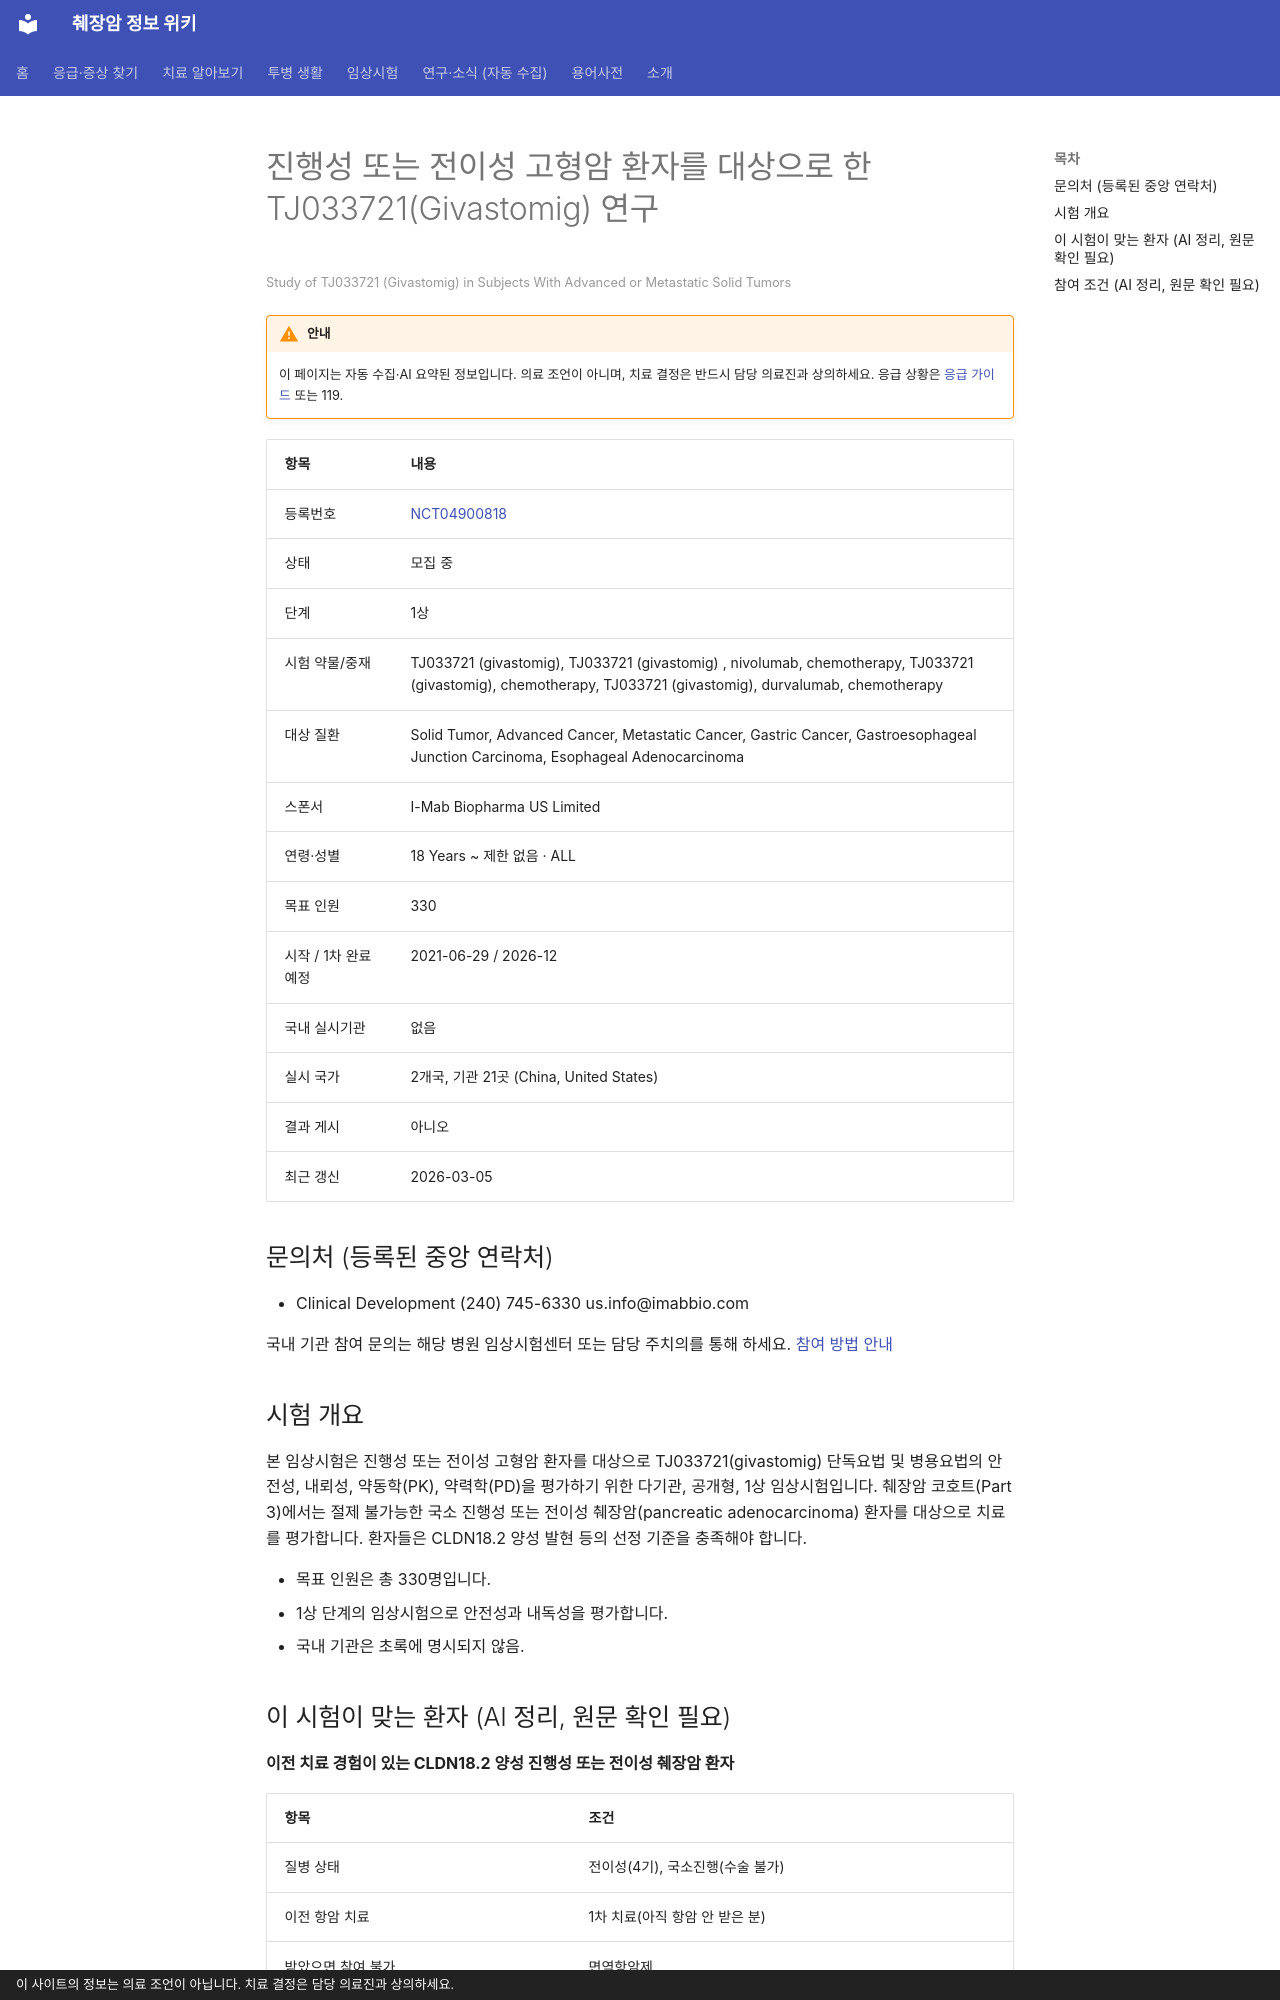

repository: hizorro88-rgb/papersearcher · page: _generated/trials/NCT04900818/index.html · generator: mkdocs · copyright: 이 사이트의 정보는 의료 조언이 아닙니다. 치료 결정은 담당 의료진과 상의하세요.

---
title: "NCT04900818 진행성 또는 전이성 고형암 환자를 대상으로 한 TJ033721(Givastomig) 연구"
description: "1상 · 모집 중"
comments: true
search:
  boost: 0.4
---

# 진행성 또는 전이성 고형암 환자를 대상으로 한 TJ033721(Givastomig) 연구

<small>Study of TJ033721 (Givastomig) in Subjects With Advanced or Metastatic Solid Tumors</small>

!!! warning "안내"
    이 페이지는 자동 수집·AI 요약된 정보입니다. 의료 조언이 아니며, 치료 결정은 반드시 담당 의료진과 상의하세요. 응급 상황은 [응급 가이드](../../guides/emergency/index.md) 또는 119.

| 항목 | 내용 |
|---|---|
| 등록번호 | [NCT04900818](https://clinicaltrials.gov/study/NCT04900818) |
| 상태 | 모집 중 |
| 단계 | 1상 |
| 시험 약물/중재 | TJ033721 (givastomig), TJ033721 (givastomig) , nivolumab, chemotherapy, TJ033721 (givastomig), chemotherapy, TJ033721 (givastomig), durvalumab, chemotherapy |
| 대상 질환 | Solid Tumor, Advanced Cancer, Metastatic Cancer, Gastric Cancer, Gastroesophageal Junction Carcinoma, Esophageal Adenocarcinoma |
| 스폰서 | I-Mab Biopharma US Limited |
| 연령·성별 | 18 Years ~ 제한 없음 · ALL |
| 목표 인원 | 330 |
| 시작 / 1차 완료 예정 | 2021-06-29 / 2026-12 |
| 국내 실시기관 | 없음 |
| 실시 국가 | 2개국, 기관 21곳 (China, United States) |
| 결과 게시 | 아니오 |
| 최근 갱신 | 2026-03-05 |

## 문의처 (등록된 중앙 연락처)

- Clinical Development (240) 745-6330 us.info@imabbio.com

국내 기관 참여 문의는 해당 병원 임상시험센터 또는 담당 주치의를 통해 하세요. [참여 방법 안내](../../guides/trials/how-to-apply.md)

## 시험 개요

본 임상시험은 진행성 또는 전이성 고형암 환자를 대상으로 TJ033721(givastomig) 단독요법 및 병용요법의 안전성, 내뢰성, 약동학(PK), 약력학(PD)을 평가하기 위한 다기관, 공개형, 1상 임상시험입니다. 췌장암 코호트(Part 3)에서는 절제 불가능한 국소 진행성 또는 전이성 췌장암(pancreatic adenocarcinoma) 환자를 대상으로 치료를 평가합니다. 환자들은 CLDN18.2 양성 발현 등의 선정 기준을 충족해야 합니다.

- 목표 인원은 총 330명입니다.
- 1상 단계의 임상시험으로 안전성과 내독성을 평가합니다.
- 국내 기관은 초록에 명시되지 않음.

## 이 시험이 맞는 환자 (AI 정리, 원문 확인 필요)

**이전 치료 경험이 있는 CLDN18.2 양성 진행성 또는 전이성 췌장암 환자**

| 항목 | 조건 |
|---|---|
| 질병 상태 | 전이성(4기), 국소진행(수술 불가) |
| 이전 항암 치료 | 1차 치료(아직 항암 안 받은 분) |
| 받았으면 참여 불가 | 면역항암제 |
| 필요한 유전자·표지자 | CLDN18.2 |
| ECOG 수행능력 | 1 이하 |

주요 제외 기준: 뇌전이 (치료 후 안정된 경우 제외) · 활동성 B형 또는 C형 간염 · 최근 6개월 이내 심혈관 질환 (심부전, 심근경색, 뇌졸중 등) · 조절이 필요한 활동성 자가면역 질환

내 상황에 맞는지 한 번에 보려면 [맞춤 임상시험 찾기](../../guides/trials/finder.md).
